Image classification data set "FUNDUS_DATA_SPLIT_480" (GosseMan/fundus_project on GitHub). Class labels (5): 0 ZERO, grade 0 under, 1 ONE, grade 1 under, 2 TWO.

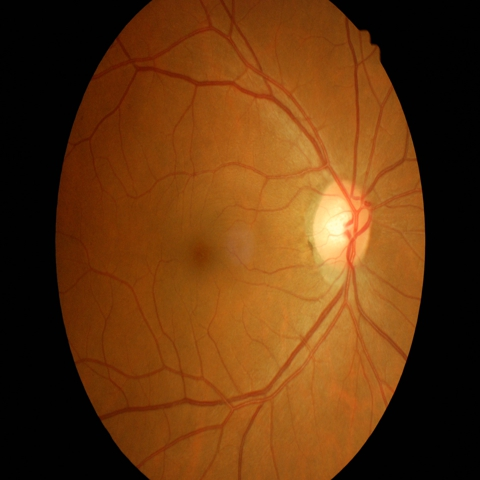
Label: 0 ZERO

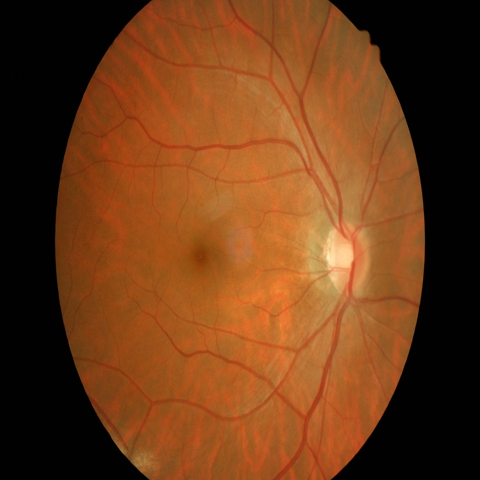
Label: 0 ZERO

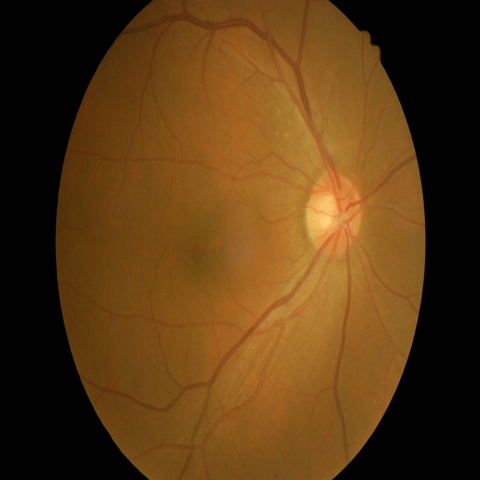
Label: 1 ONE

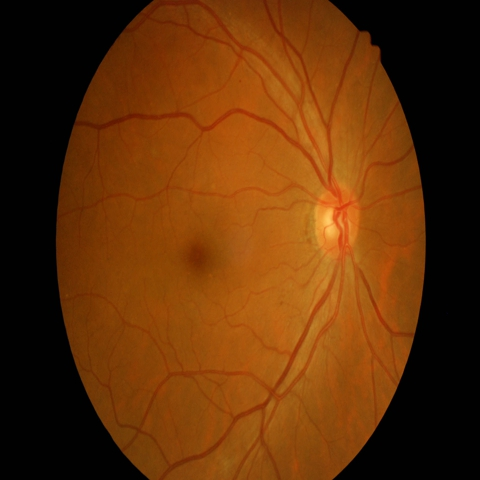
Label: 0 ZERO

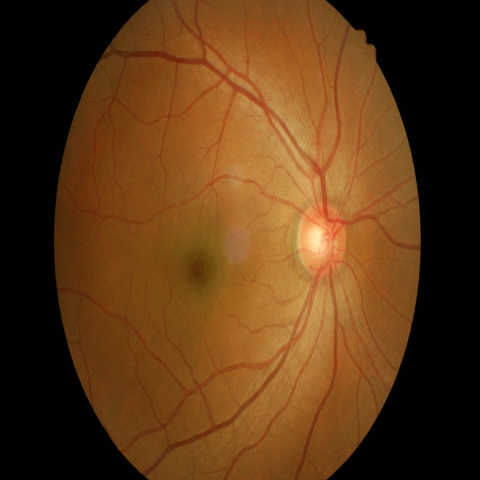
Label: 0 ZERO

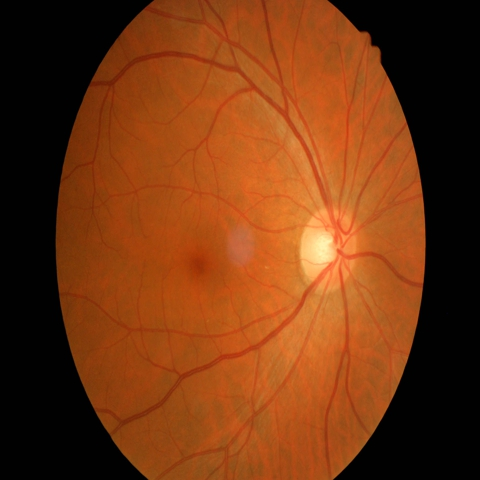
Label: 0 ZERO
